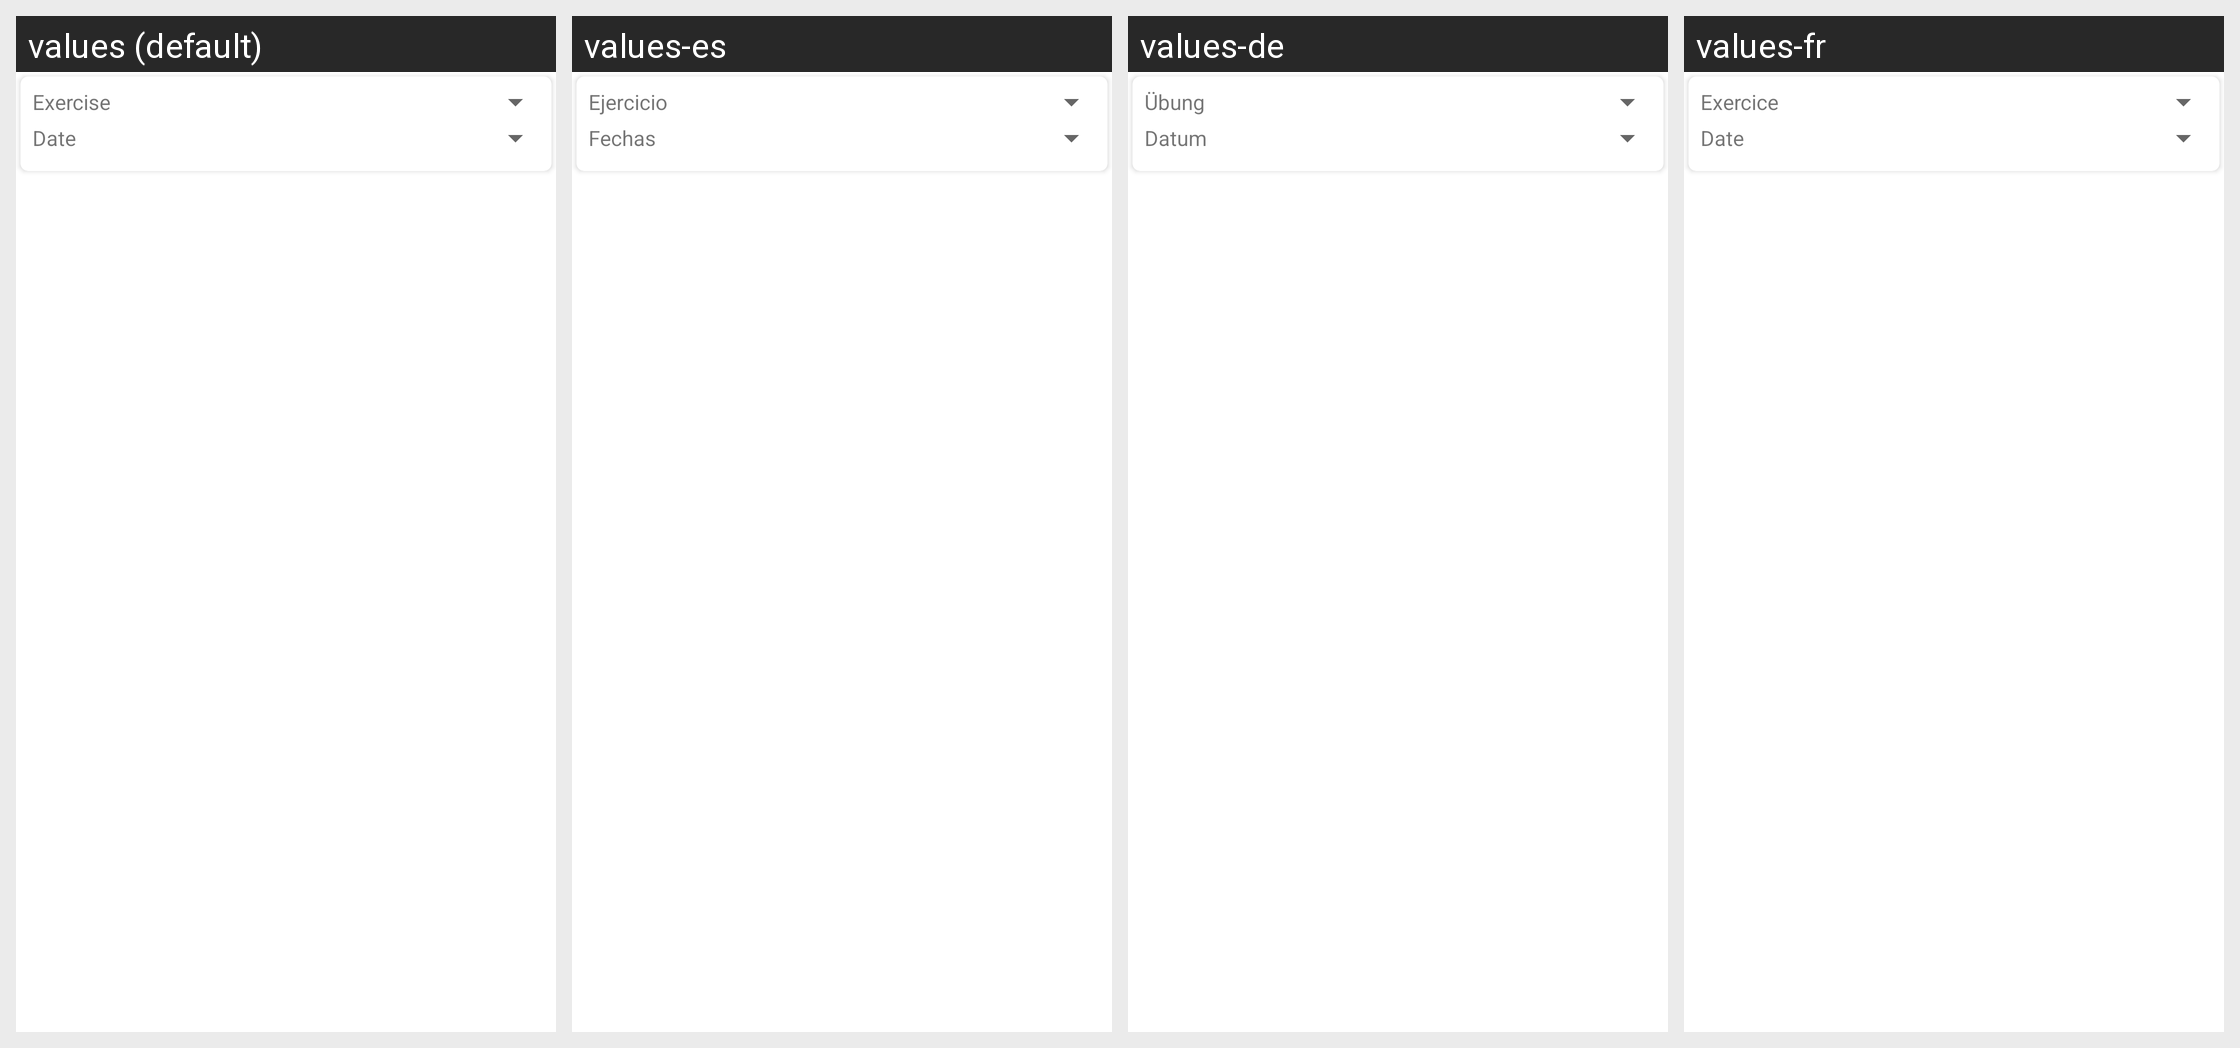

Locale-by-locale string values for the Android screen shown in this grid:
Android screen res/layout/tab_history.xml rendered under 4 locales, left to right: values (default), values-es, values-de, values-fr. Device: Nexus 5 (rendered at 1080×1920; each locale shown at half size, 540×960, under a caption strip naming it); theme AppTheme.
Other locales in the repository, not shown: values-cs, values-fi, values-it, values-nb-rNO, values-nl, values-pt-rBR, values-ru-rRU, values-tr.
Strings drawn on this screen, with the default value and each locale's value (text and hints the layout hard-codes, and strings that could not be matched under every locale, appear in the picture but are not listed):

MachineLabel
  values: Exercise
  values-es: Ejercicio
  values-de: Übung
  values-fr: Exercice

DateLabel
  values: Date
  values-es: Fechas
  values-de: Datum
  values-fr: Date
